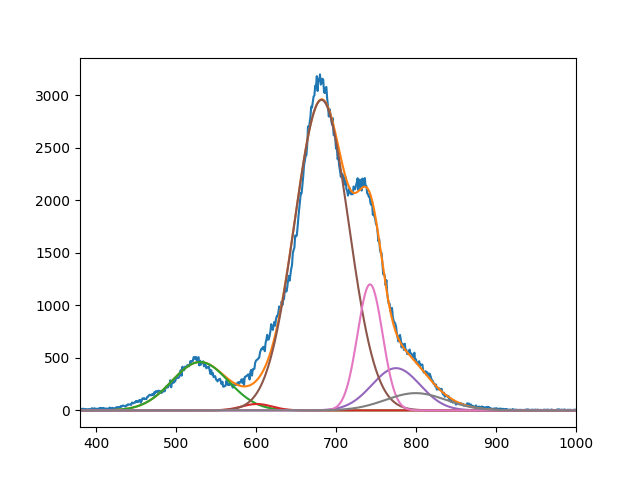

The data file committed next to this chart (first rows):
4.605380759235839605e+02, 6.079102602191308335e+01, 2.953930045733498901e+03, 4.017344862197558655e+02, 1.198888096608084879e+03, 1.642476692353076544e+02
5.301222117738569750e+02, 6.009999999985697059e+02, 6.819539288534876960e+02, 7.749999999999998863e+02, 7.425491784060795908e+02, 7.996016825420181249e+02
4.999999999999999289e+01, 2.709242468521794933e+01, 4.766645492689692531e+01, 4.247629926270189316e+01, 2.213293361239866996e+01, 5.358346045002506486e+01
